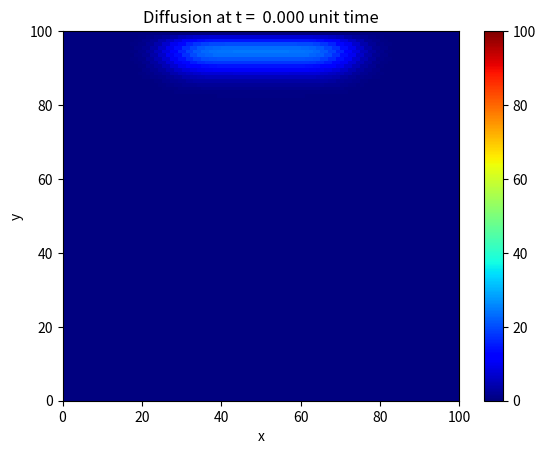
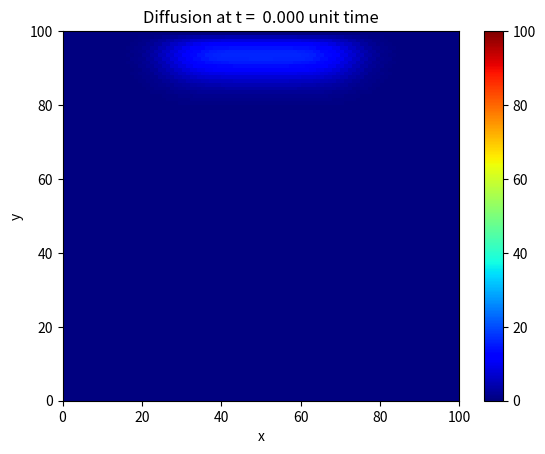

The script that saved these images, in order:
import numpy as np
import matplotlib.pyplot as plt
import matplotlib.animation as animation
from matplotlib.animation import FuncAnimation
from matplotlib.animation import FuncAnimation, PillowWriter

print("2D heat equation solver")

#Cylinder dimension
plate_length = 100
max_iter_time = 75

#Diffusion coefficient
alpha = 8*1e11

delta_x = 1

delta_t = (delta_x ** 2)/(4 * alpha)
gamma = (alpha * delta_t) / (delta_x ** 2)

# Initialize solution: the grid of u(k, i, j)
u = np.empty((max_iter_time, plate_length, plate_length))

# Initial condition everywhere inside the grid
u_initial = 0
#u_top = 100.0
# Boundary conditions
u_top = 5000.0
u_left = 0.0
u_bottom = 0.0
u_right = 0.0

# Set the initial condition
u.fill(u_initial)
u[0, (plate_length-1):, 28:72] = u_top
#u.fill(u[0:, (plate_length-1):, 🙂)


# Set the boundary conditions

#u[:, :, :1] = u_left
u[:, :1, 1:] = u_bottom
#u[:, :, (plate_length-1):] = u_right

def calculate(u):
    for k in range(0, max_iter_time-1, 1):
        for i in range(1, plate_length-1, delta_x):
            for j in range(1, plate_length-1, delta_x):
                u[k + 1, i, j] = gamma * (u[k][i+1][j] + u[k][i-1][j] + u[k][i][j+1] + u[k][i][j-1] - 4*u[k][i][j]) + u[k][i][j]

    return u

def plotheatmap(u_k, k):
    # Clear the current plot figure
    plt.clf()

    plt.title(f"Diffusion at t = {k*delta_t: .3f} unit time")
    plt.xlabel("x")
    plt.ylabel("y")

    # This is to plot u_k (u at time-step k)
    plt.pcolormesh(u_k, cmap=plt.cm.jet, vmin=0, vmax=100)
    plt.colorbar()

    return plt

# Do the calculation here
u = calculate(u)

def animate(k):
    plotheatmap(u[k], k)
animate(0)
animate(50)
anim = animation.FuncAnimation(plt.figure(), animate, interval=20, frames=max_iter_time, repeat=False)#repeat=False)
anim.save("heat_equation_solution.gif",writer=PillowWriter(fps=24))

#anim = FuncAnimation(fig, animate, 20, blit=True)
#anim.save("movie.gif", writer=PillowWriter(fps=24))
plt.show()

print("Done!")